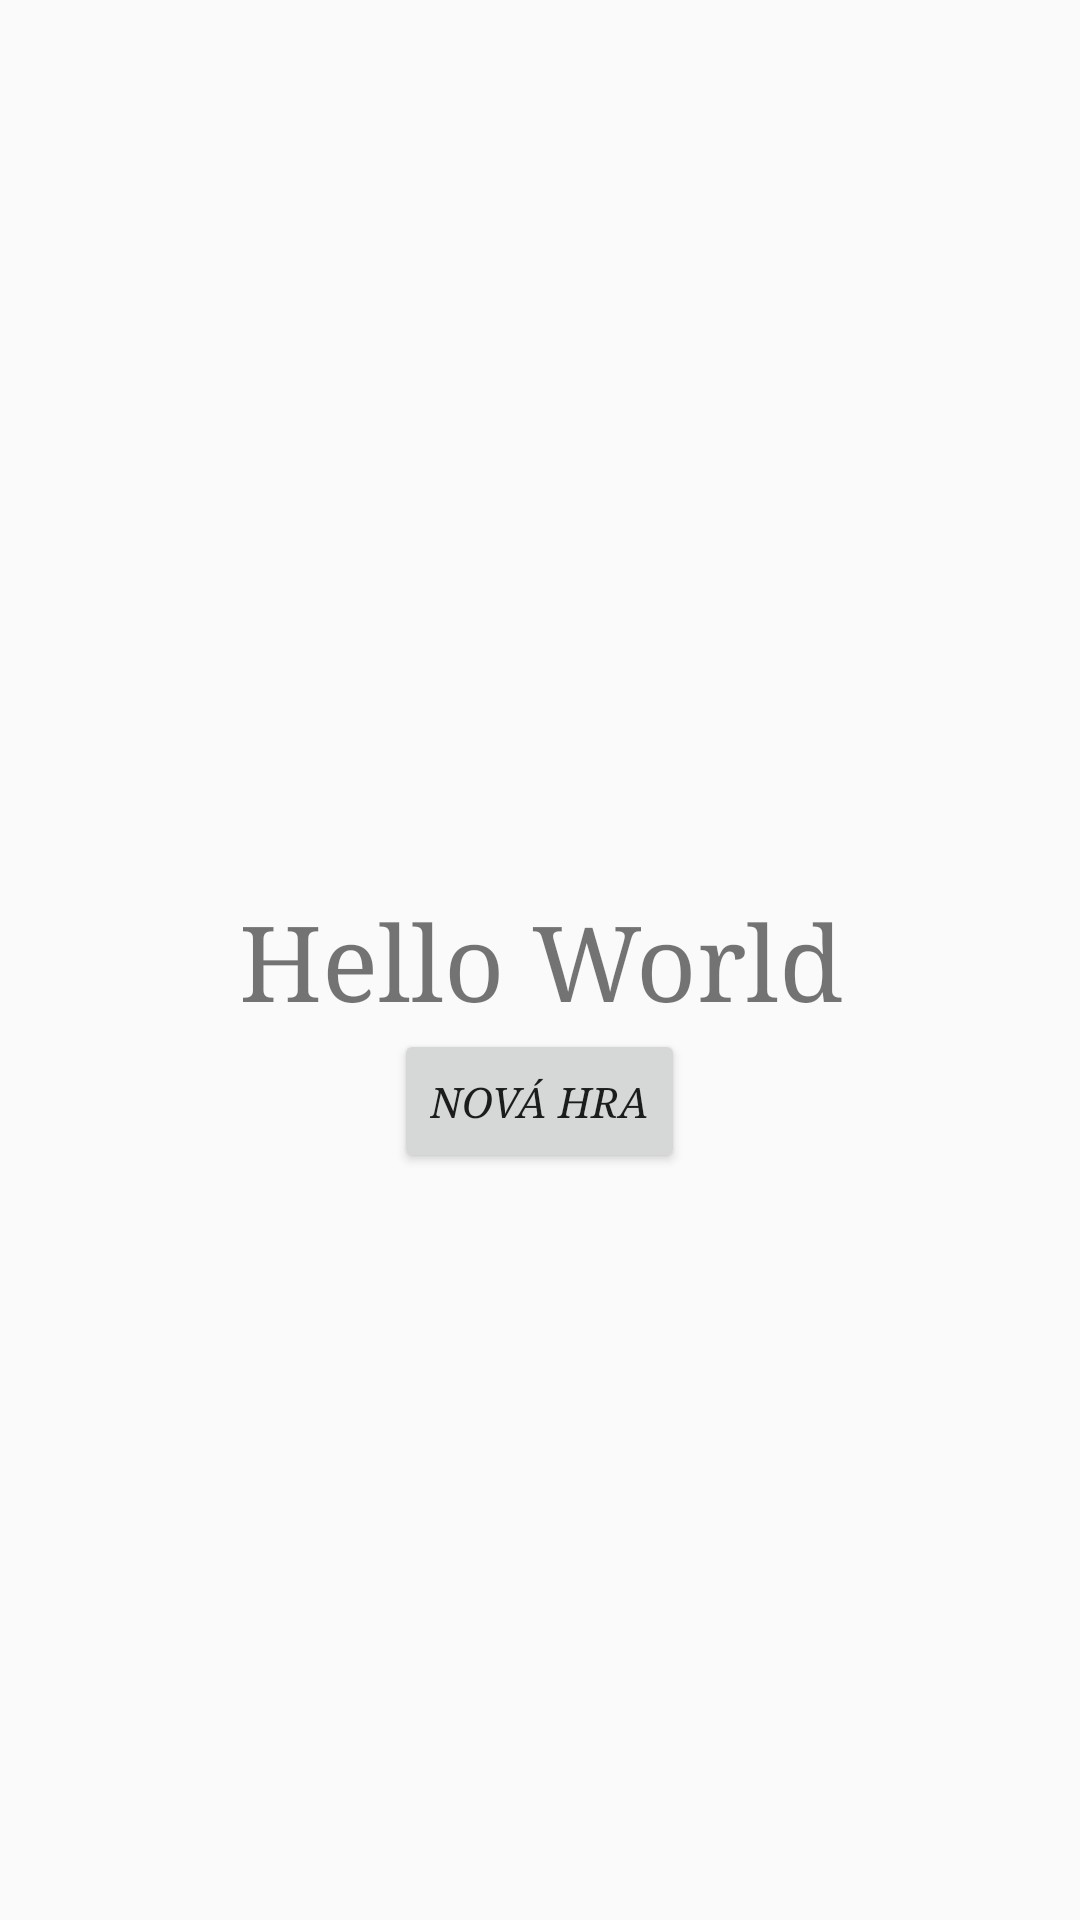

Reconstruct the res/layout file that produces this screen, plus the resources it refers to.
<!-- AndroidManifest.xml: application theme AppTheme -->
<!-- res/layout/activity_vitaz.xml -->
<?xml version="1.0" encoding="utf-8"?>
<RelativeLayout xmlns:android="http://schemas.android.com/apk/res/android"
    xmlns:tools="http://schemas.android.com/tools"
    android:layout_width="match_parent"
    android:layout_height="match_parent"
    tools:context=".VitazActivity">

    <TextView
        android:id="@+id/textPreVitaza"
        android:layout_width="match_parent"
        android:layout_height="wrap_content"
        android:textSize="35dp"
        android:fontFamily="serif"
        android:layout_centerInParent="true"
        android:gravity="center"
        android:text="Hello World"/>

    <Button
        android:layout_width="wrap_content"
        android:layout_height="wrap_content"
        android:layout_below="@+id/textPreVitaza"
        android:layout_centerInParent="true"
        android:text="Nová hra"
        android:textStyle="italic"
        android:fontFamily="serif"
        android:onClick="newGame"/>

</RelativeLayout>
<!-- resources referenced by this layout -->
<resources>
  <style name="AppTheme" parent="Theme.AppCompat.Light.DarkActionBar">
          
          <item name="colorPrimary">@color/colorPrimary</item>
          <item name="colorPrimaryDark">@color/colorPrimaryDark</item>
          <item name="colorAccent">@color/colorAccent</item>
          <item name="android:windowEnableSplitTouch">false</item>
          <item name="android:splitMotionEvents">false</item>
      </style>
  <color name="colorPrimary">#000000</color>
  <color name="colorPrimaryDark">#3a3939</color>
  <color name="colorAccent">#D81B60</color>
</resources>
